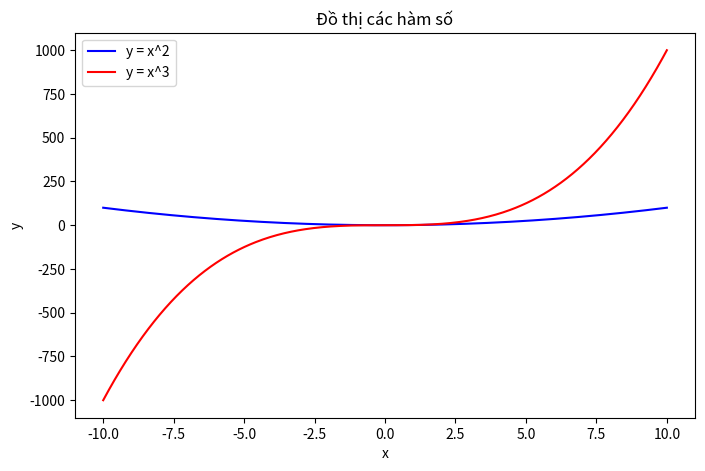

Write Python code to recreate this figure.
import matplotlib.pyplot as plt
import numpy as np
import pandas as pd

# Bài 2
# ==========================================
x = np.linspace(-10, 10, 400)
y1 = x**2
y2 = x**3

plt.figure(figsize=(8, 5))
plt.plot(x, y1, color='blue', label='y = x^2')
plt.plot(x, y2, color='red', label='y = x^3')
plt.title('Đồ thị các hàm số')
plt.xlabel('x')
plt.ylabel('y')
plt.legend()
plt.show()
